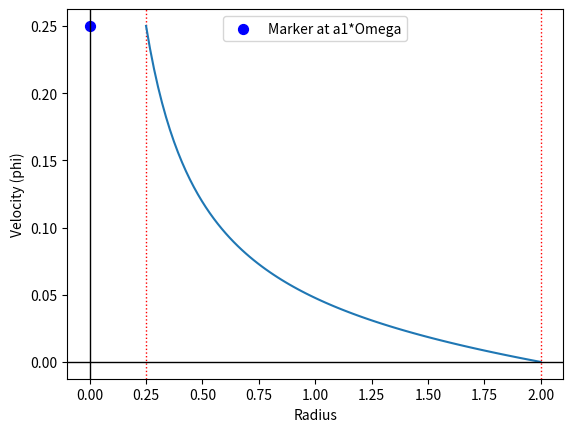

Recreate this plot in Python.
import matplotlib.pyplot as plt
import numpy as np

a1 = .25
omega = 1
a2 = 2

r = np.linspace(a1, a2, 100)

uphi = -omega*a1**2*r/(a2**2-a1**2)    +   omega*a1**2*a2**2/((a2**2-a1**2)*r)

x_values = [a1, a2]  # actaul values here
for x_val in x_values:
    plt.axvline(x=x_val, color='r', linestyle='dotted', linewidth=1)

y_marker = a1*omega  # put desired y here
plt.scatter(0, y_marker, color='blue', s=50, label=f'Marker at a1*Omega')

plt.plot(r, uphi)
plt.axhline(y=0, color='black', linewidth=1)  # X-axis
plt.axvline(x=0, color='black', linewidth=1)  # Y-axis
plt.xlabel('Radius')
plt.ylabel('Velocity (phi)')
plt.legend()

plt.show()
